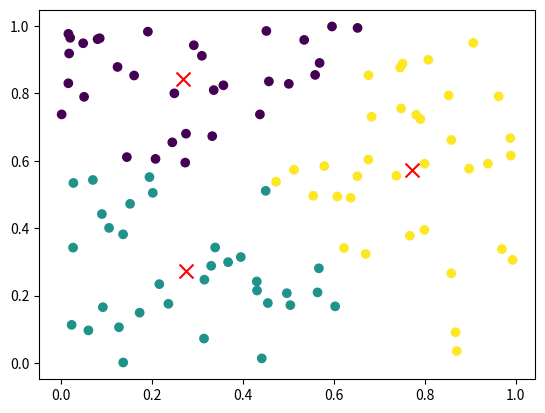

Reproduce this figure in Python.
import numpy as np

def k_means(X, K, max_iters=100):
    # Étape 1: Initialisation des centroïdes
    centroids = X[np.random.choice(X.shape[0], K, replace=False)]

    for _ in range(max_iters):
        # Étape 2: Affectation des points aux clusters
        distances = np.sqrt(((X - centroids[:, np.newaxis])**2).sum(axis=2))
        closest_cluster = np.argmin(distances, axis=0)
        print(closest_cluster)
        # Étape 3: Mise à jour des centroïdes
        new_centroids = np.array([X[closest_cluster==k].mean(axis=0) for k in range(K)])

        # Vérifier la convergence
        if np.all(centroids == new_centroids):
            break

        centroids = new_centroids

    return closest_cluster, centroids

# Exemple d'utilisation
X = np.random.rand(100, 2)  # 100 points dans un espace 2D
K = 3  # Nombre de clusters
clusters, centroids = k_means(X, K)

# Affichage des résultats
import matplotlib.pyplot as plt
plt.scatter(X[:, 0], X[:, 1], c=clusters)
plt.scatter(centroids[:, 0], centroids[:, 1], marker='x', s=100, c='red')  # Centroïdes
plt.show()
